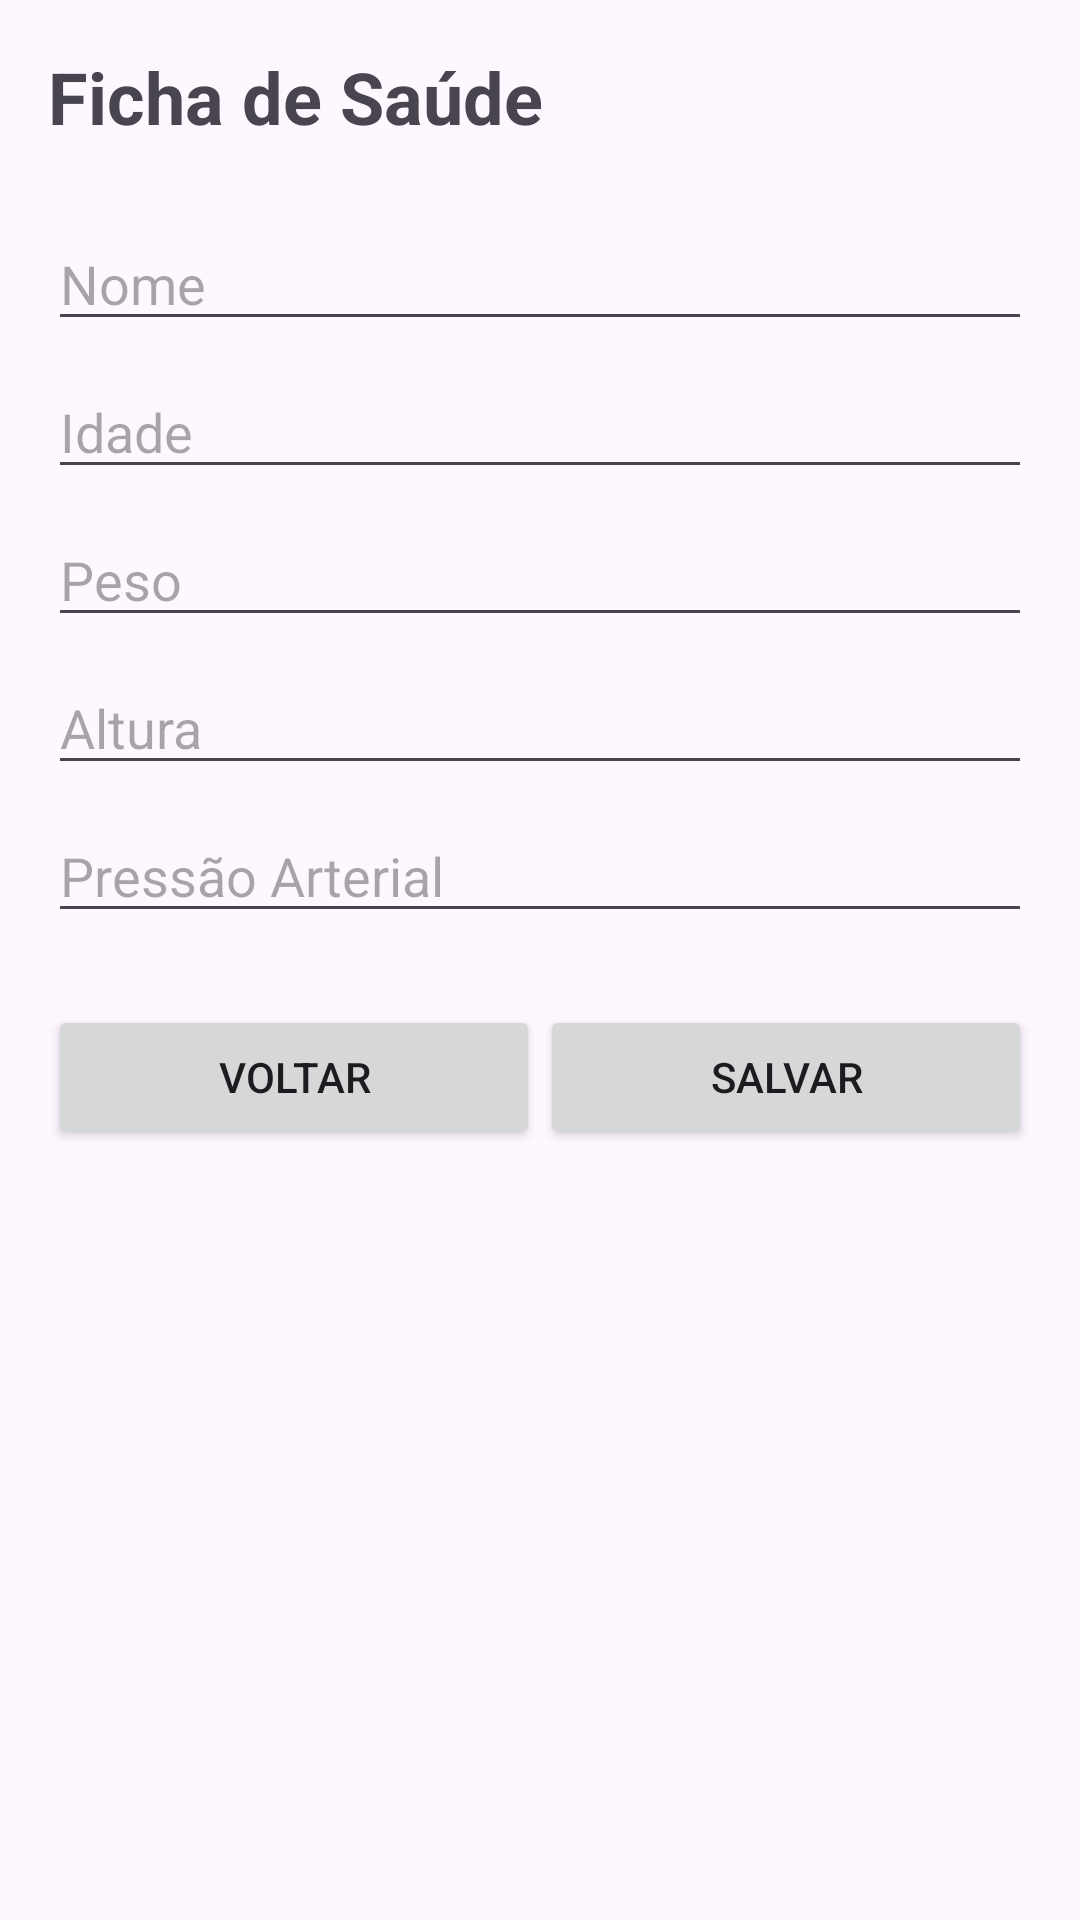

Here is an Android app screen rendered from its layout file. Give the layout XML and the strings, colors and styles it references.
<!-- AndroidManifest.xml: application theme Theme.FichaDeSaúdePessoal -->
<!-- res/layout/activity_cadastro.xml -->
<?xml version="1.0" encoding="utf-8"?>
<LinearLayout xmlns:android="http://schemas.android.com/apk/res/android"
    xmlns:tools="http://schemas.android.com/tools"
    android:layout_width="match_parent"
    android:layout_height="match_parent"
    android:orientation="vertical"
    android:padding="16dp"
    tools:context=".CadastroActivity">

    <TextView
        android:layout_width="wrap_content"
        android:layout_height="wrap_content"
        android:text="Ficha de Saúde"
        android:textSize="24sp"
        android:textStyle="bold"
        android:layout_marginBottom="24dp"/>

    <EditText
        android:id="@+id/etNome"
        android:layout_width="match_parent"
        android:layout_height="wrap_content"
        android:hint="Nome"
        android:inputType="textPersonName"
        android:layout_marginBottom="8dp"/>

    <EditText
        android:id="@+id/etIdade"
        android:layout_width="match_parent"
        android:layout_height="wrap_content"
        android:hint="Idade"
        android:inputType="number"
        android:layout_marginBottom="8dp"/>

    <EditText
        android:id="@+id/etPeso"
        android:layout_width="match_parent"
        android:layout_height="wrap_content"
        android:hint="Peso"
        android:inputType="numberDecimal"
        android:layout_marginBottom="8dp"/>

    <EditText
        android:id="@+id/etAltura"
        android:layout_width="match_parent"
        android:layout_height="wrap_content"
        android:hint="Altura"
        android:inputType="numberDecimal"
        android:layout_marginBottom="8dp"/>

    <EditText
        android:id="@+id/etPressao"
        android:layout_width="match_parent"
        android:layout_height="wrap_content"
        android:hint="Pressão Arterial"
        android:inputType="text"
        android:layout_marginBottom="24dp"/>

    <LinearLayout
        android:layout_width="match_parent"
        android:layout_height="wrap_content"
        android:orientation="horizontal">

        <Button
            android:id="@+id/btnVoltar"
            android:layout_width="0dp"
            android:layout_height="wrap_content"
            android:layout_weight="1"
            android:text="Voltar"/>

        <Button
            android:id="@+id/btnSalvar"
            android:layout_width="0dp"
            android:layout_height="wrap_content"
            android:layout_weight="1"
            android:text="Salvar"/>
    </LinearLayout>

</LinearLayout>
<!-- resources referenced by this layout -->
<resources>
  <style name="Theme.FichaDeSaúdePessoal" parent="Base.Theme.FichaDeSaúdePessoal" />
  <style name="Base.Theme.FichaDeSaúdePessoal" parent="Theme.Material3.DayNight.NoActionBar">
          
          
      </style>
</resources>
